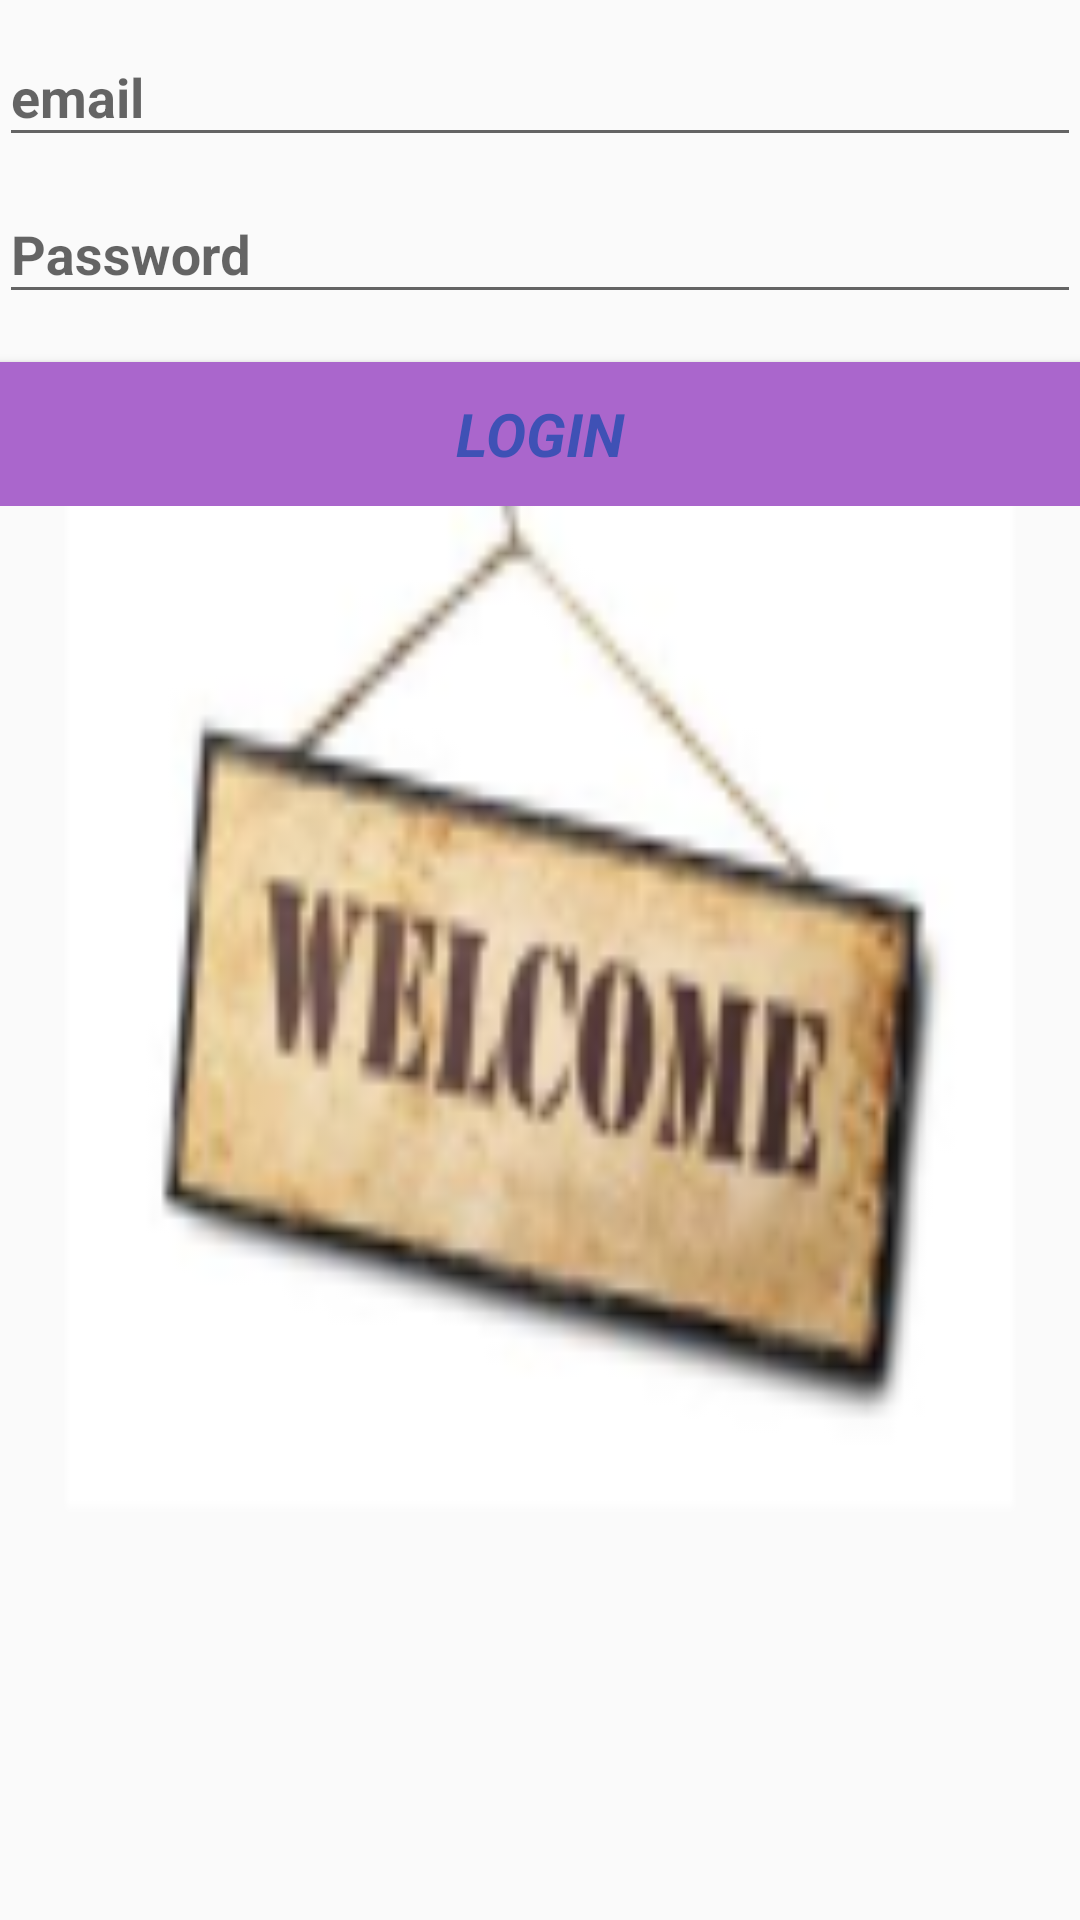

Reconstruct the res/layout file that produces this screen, plus the resources it refers to.
<!-- AndroidManifest.xml: application theme AppTheme -->
<!-- res/layout/activity_login.xml -->
<LinearLayout xmlns:android="http://schemas.android.com/apk/res/android"
    xmlns:tools="http://schemas.android.com/tools"
    android:layout_width="match_parent"
    android:layout_height="match_parent"
    android:gravity="center_horizontal"
    android:orientation="vertical"
    android:paddingBottom="@dimen/activity_vertical_margin"
    android:paddingLeft="@dimen/activity_horizontal_margin"
    android:paddingRight="@dimen/activity_horizontal_margin"
    android:paddingTop="@dimen/activity_vertical_margin"
    tools:context="com.example.shmulik.control.LoginActivity">

    
    <ProgressBar
        android:id="@+id/login_progress"
        style="?android:attr/progressBarStyleLarge"
        android:layout_width="wrap_content"
        android:layout_height="wrap_content"
        android:layout_marginBottom="8dp"
        android:visibility="gone"/>

    <ScrollView
        android:id="@+id/login_form"
        android:layout_width="match_parent"
        android:layout_height="match_parent"
        android:background="@mipmap/welcome_background">

        <LinearLayout
            android:id="@+id/email_login_form"
            android:layout_width="match_parent"
            android:layout_height="wrap_content"
            android:orientation="vertical">


            <android.support.design.widget.TextInputLayout
                android:layout_width="match_parent"
                android:layout_height="wrap_content">

                <AutoCompleteTextView
                    android:id="@+id/email"
                    android:layout_width="match_parent"
                    android:layout_height="wrap_content"
                    android:hint="@string/prompt_email"
                    android:textStyle="bold"
                    android:inputType="textEmailAddress"
                    android:maxLines="1"
                    android:singleLine="true"
                    android:textColorHint="@color/colorAccent"
                    android:focusable="true" />

            </android.support.design.widget.TextInputLayout>

            <android.support.design.widget.TextInputLayout
                android:layout_width="match_parent"
                android:layout_height="wrap_content">

                <EditText
                    android:id="@+id/password"
                    android:layout_width="match_parent"
                    android:layout_height="wrap_content"
                    android:hint="@string/prompt_password"
                    android:textStyle="bold"
                    android:textColorHint="@color/colorAccent"
                    android:imeActionId="@+id/login"
                    android:imeActionLabel="@string/action_sign_in_short"
                    android:imeOptions="actionUnspecified"
                    android:inputType="textPassword"
                    android:maxLines="1"
                    android:singleLine="true"/>

            </android.support.design.widget.TextInputLayout>

            <Button
                android:id="@+id/email_sign_in_button"
                style="?android:textAppearanceSmall"
                android:layout_width="match_parent"
                android:layout_height="wrap_content"
                android:layout_marginTop="16dp"
                android:text="@string/action_sign_in"
                android:textColor="@color/colorPrimary"
                android:textStyle="bold|italic"
                android:background="@android:color/holo_purple"
                android:textSize="20dp" />


        </LinearLayout>
    </ScrollView>
</LinearLayout>
<!-- resources referenced by this layout -->
<resources>
  <color name="colorAccent">#FF4081</color>
  <color name="colorPrimary">#3F51B5</color>
  <!-- mipmap welcome_background: png bitmap (mipmap-hdpi, 4433 bytes) -->
  <string name="action_sign_in">Login</string>
  <string name="action_sign_in_short" />
  <string name="prompt_email">email</string>
  <string name="prompt_password">Password</string>
  <style name="AppTheme" parent="Theme.AppCompat.Light.DarkActionBar">
          
          <item name="colorPrimary">@color/colorPrimary</item>
          <item name="colorPrimaryDark">@color/colorPrimaryDark</item>
          <item name="colorAccent">@color/colorAccent</item>
      </style>
  <color name="colorPrimaryDark">#303F9F</color>
</resources>
